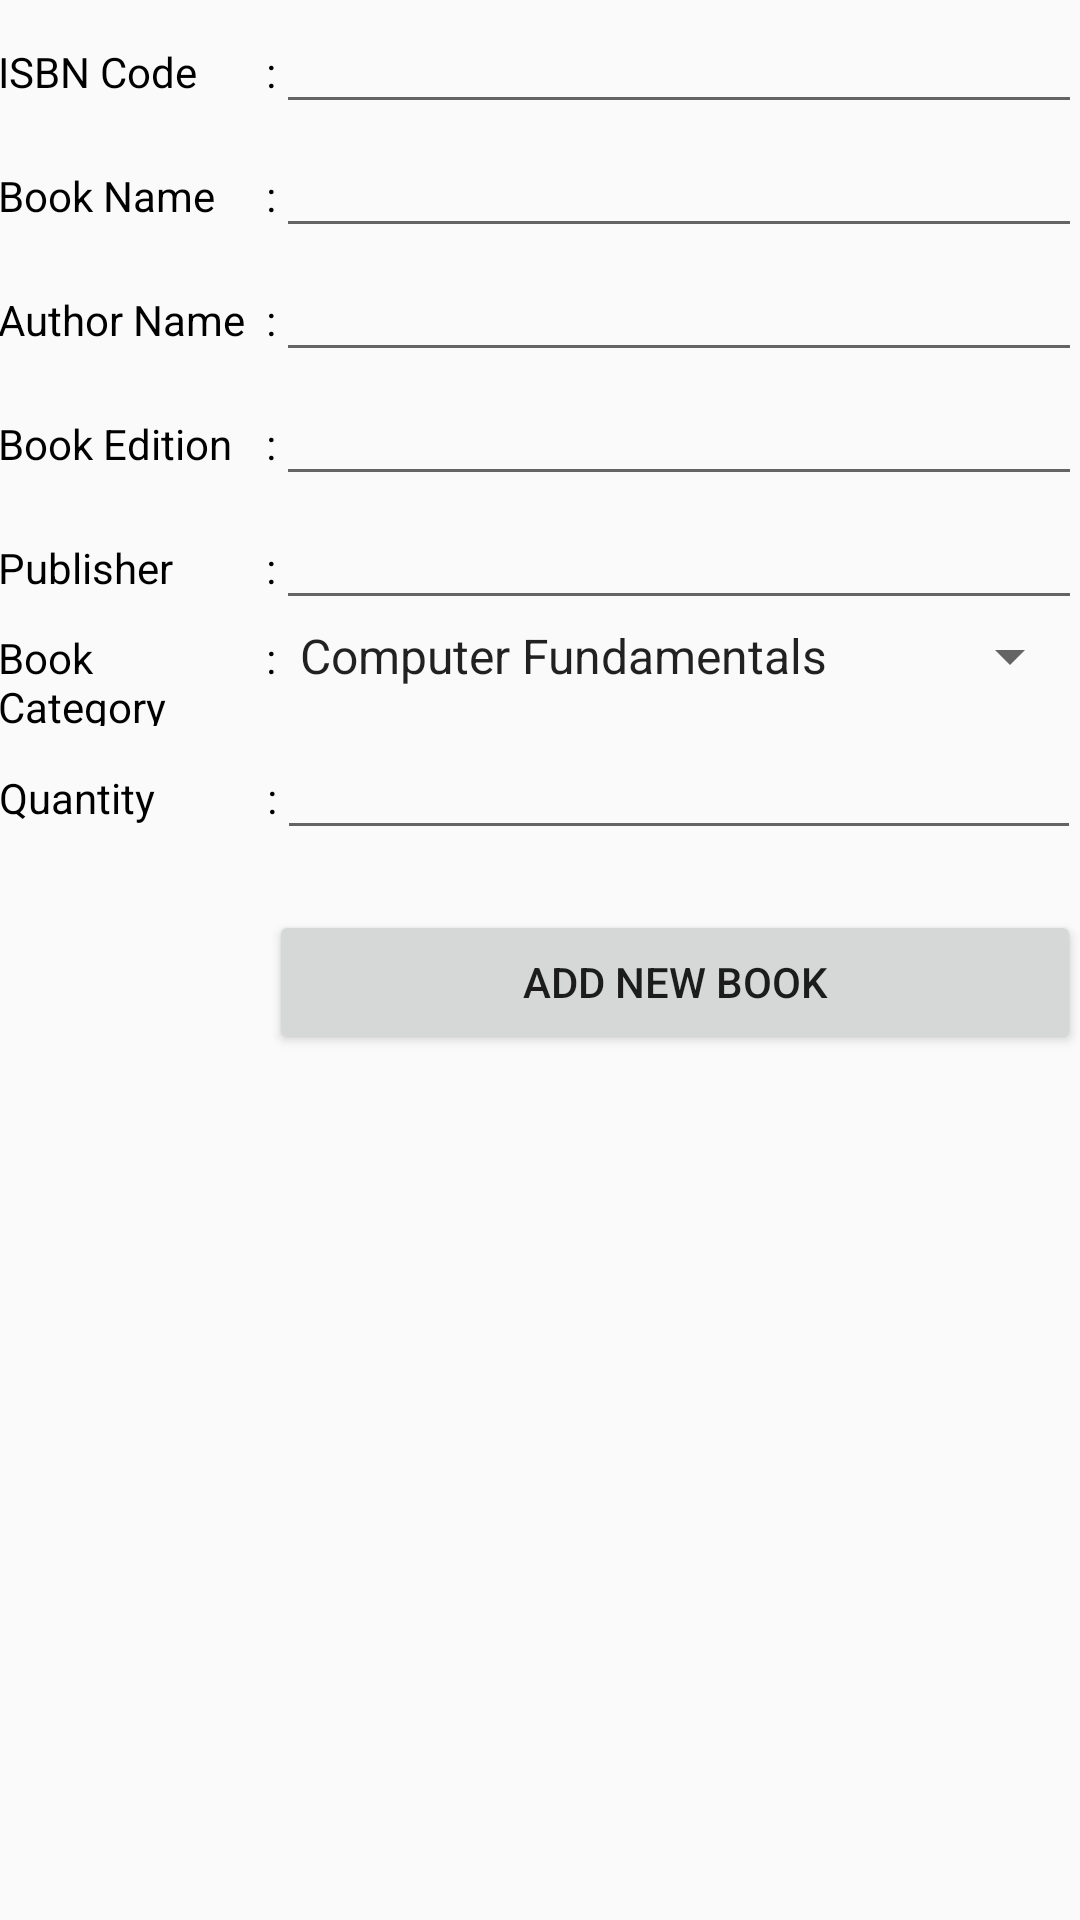

This screen was rendered from an Android layout file. Write that file and the resources it references.
<!-- AndroidManifest.xml: application theme AppTheme -->
<!-- res/layout/activity_add_new_book.xml -->
<?xml version="1.0" encoding="utf-8"?>

<LinearLayout xmlns:android="http://schemas.android.com/apk/res/android"
    xmlns:tools="http://schemas.android.com/tools"
    android:layout_width="match_parent"
    android:layout_height="match_parent"
    android:orientation="vertical"
    android:paddingBottom="@dimen/activity_vertical_margin"
    android:paddingLeft="@dimen/activity_horizontal_margin"
    android:paddingRight="@dimen/activity_horizontal_margin"
    android:paddingTop="@dimen/activity_vertical_margin"
    tools:context="com.mdfazlerabbi.diulibrary.AddNewBookActivity">

    <include layout="@layout/common_add_edit_content" />

    <LinearLayout
        android:orientation="horizontal"
        android:layout_width="match_parent"
        android:layout_height="wrap_content">

        <TextView
            android:text="@string/quantity"
            android:layout_weight="1"
            android:layout_width="0dp"
            android:layout_height="wrap_content"
            android:textColor="@android:color/black"
            />
        <TextView
            android:layout_width="wrap_content"
            android:layout_height="wrap_content"
            android:text=":"
            android:textColor="@android:color/black"
            />
        <EditText
            android:id="@+id/bookQuantityEditText"
            android:inputType="number"
            android:layout_weight="3"
            android:layout_width="0dp"
            android:layout_height="wrap_content" />

    </LinearLayout>

    <LinearLayout
        android:orientation="horizontal"
        android:layout_width="match_parent"
        android:layout_height="wrap_content">

        <Space
            android:layout_width="0dp"
            android:layout_height="match_parent"
            android:layout_weight="1" />

        <Button
            android:id="@+id/addNewBookSubmitButton"
            android:text="@string/addBookBtn"
            android:layout_marginTop="20dp"
            android:layout_weight="3"
            android:layout_width="0dp"
            android:layout_height="wrap_content"
           />

    </LinearLayout>

</LinearLayout>
<!-- res/layout/common_add_edit_content.xml (included above) -->
<?xml version="1.0" encoding="utf-8"?>

<LinearLayout xmlns:android="http://schemas.android.com/apk/res/android"
    xmlns:tools="http://schemas.android.com/tools"
    android:layout_width="match_parent"
    android:layout_height="wrap_content"
    android:orientation="vertical"
    android:paddingBottom="@dimen/activity_vertical_margin"
    android:paddingLeft="@dimen/activity_horizontal_margin"
    android:paddingRight="@dimen/activity_horizontal_margin"
    android:paddingTop="@dimen/activity_vertical_margin"
    tools:context="com.mdfazlerabbi.diulibrary.EditBookActivity">

    <LinearLayout
        android:orientation="horizontal"
        android:layout_width="match_parent"
        android:layout_height="wrap_content">

        <TextView
            android:text="@string/isbn"
            android:layout_weight="1"
            android:layout_width="0dp"
            android:layout_height="wrap_content"
            android:textColor="@android:color/black"
            />
        <TextView
            android:layout_width="wrap_content"
            android:layout_height="wrap_content"
            android:text=":"
            android:textColor="@android:color/black"
            />

        <EditText
            android:id="@+id/isbnCodeEditText"
            android:layout_weight="3"
            android:layout_width="0dp"
            android:layout_height="wrap_content" />

    </LinearLayout>

    <LinearLayout
        android:orientation="horizontal"
        android:layout_width="match_parent"
        android:layout_height="wrap_content">

        <TextView
            android:text="@string/bookName"
            android:layout_weight="1"
            android:layout_width="0dp"
            android:layout_height="wrap_content"
            android:textColor="@android:color/black"
            />
        <TextView
            android:layout_width="wrap_content"
            android:layout_height="wrap_content"
            android:text=":"
            android:textColor="@android:color/black"
            />

        <EditText
            android:id="@+id/bookNameEditText"
            android:layout_weight="3"
            android:layout_width="0dp"
            android:layout_height="wrap_content"
            />

    </LinearLayout>

    <LinearLayout
        android:orientation="horizontal"
        android:layout_width="match_parent"
        android:layout_height="wrap_content">

        <TextView
            android:text="@string/authorName"
            android:layout_weight="1"
            android:layout_width="0dp"
            android:layout_height="wrap_content"
            android:textColor="@android:color/black"
            />
        <TextView
            android:layout_width="wrap_content"
            android:layout_height="wrap_content"
            android:text=":"
            android:textColor="@android:color/black"
            />

        <EditText
            android:id="@+id/authorNameEditText"
            android:layout_weight="3"
            android:layout_width="0dp"
            android:layout_height="wrap_content"
            />

    </LinearLayout>

    <LinearLayout
        android:orientation="horizontal"
        android:layout_width="match_parent"
        android:layout_height="wrap_content">

        <TextView
            android:text="@string/edition"
            android:layout_weight="1"
            android:layout_width="0dp"
            android:layout_height="wrap_content"
            android:textColor="@android:color/black"
            />
        <TextView
            android:layout_width="wrap_content"
            android:layout_height="wrap_content"
            android:text=":"
            android:textColor="@android:color/black"
            />
        <EditText
            android:id="@+id/bookEditionEditText"
            android:layout_weight="3"
            android:layout_width="0dp"
            android:layout_height="wrap_content"
            />

    </LinearLayout>


    <LinearLayout
        android:orientation="horizontal"
        android:layout_width="match_parent"
        android:layout_height="wrap_content">

        <TextView
            android:text="@string/publisher"
            android:layout_weight="1"
            android:layout_width="0dp"
            android:layout_height="wrap_content"
            android:textColor="@android:color/black"
            />
        <TextView
            android:layout_width="wrap_content"
            android:layout_height="wrap_content"
            android:text=":"
            android:textColor="@android:color/black"
            />
        <EditText
            android:id="@+id/bookPublisherEditText"
            android:layout_weight="3"
            android:layout_width="0dp"
            android:layout_height="wrap_content"
            />

    </LinearLayout>

    <LinearLayout
        android:orientation="horizontal"
        android:layout_width="match_parent"
        android:layout_height="wrap_content">

        <TextView
            android:text="@string/bookCategory"
            android:layout_weight="1"
            android:layout_width="0dp"
            android:layout_height="wrap_content"
            android:textColor="@android:color/black"
            />
        <TextView
            android:layout_width="wrap_content"
            android:layout_height="wrap_content"
            android:text=":"
            android:textColor="@android:color/black"
            />
        <Spinner
            android:id="@+id/bookCategorySpinner"
            android:prompt="@string/book_type_prompt"
            android:entries="@array/book_type_list"
            android:spinnerMode="dialog"
            android:layout_weight="3"
            android:layout_width="0dp"
            android:layout_height="wrap_content" />

    </LinearLayout>




</LinearLayout>
<!-- resources referenced by this layout -->
<resources>
  <string-array name="book_type_list">
          <item>Computer Fundamentals</item>
          <item>Programming</item>
          <item>Novel</item>
          <item>Networking</item>
          <item>Electronics</item>
      </string-array>
  <string name="addBookBtn">Add New Book</string>
  <string name="authorName">Author Name</string>
  <string name="bookCategory">Book Category</string>
  <string name="bookName">Book Name</string>
  <string name="book_type_prompt">Choose Book Category</string>
  <string name="edition">Book Edition</string>
  <string name="isbn">ISBN Code</string>
  <string name="publisher">Publisher</string>
  <string name="quantity">Quantity</string>
  <style name="AppTheme" parent="Theme.AppCompat.Light.DarkActionBar">
          
          <item name="colorPrimary">@color/colorPrimary</item>
          <item name="colorPrimaryDark">@color/colorPrimaryDark</item>
          <item name="colorAccent">@color/colorAccent</item>
      </style>
  <color name="colorPrimary">#3fb543</color>
  <color name="colorPrimaryDark">#303F9F</color>
  <color name="colorAccent">#FF4081</color>
</resources>
